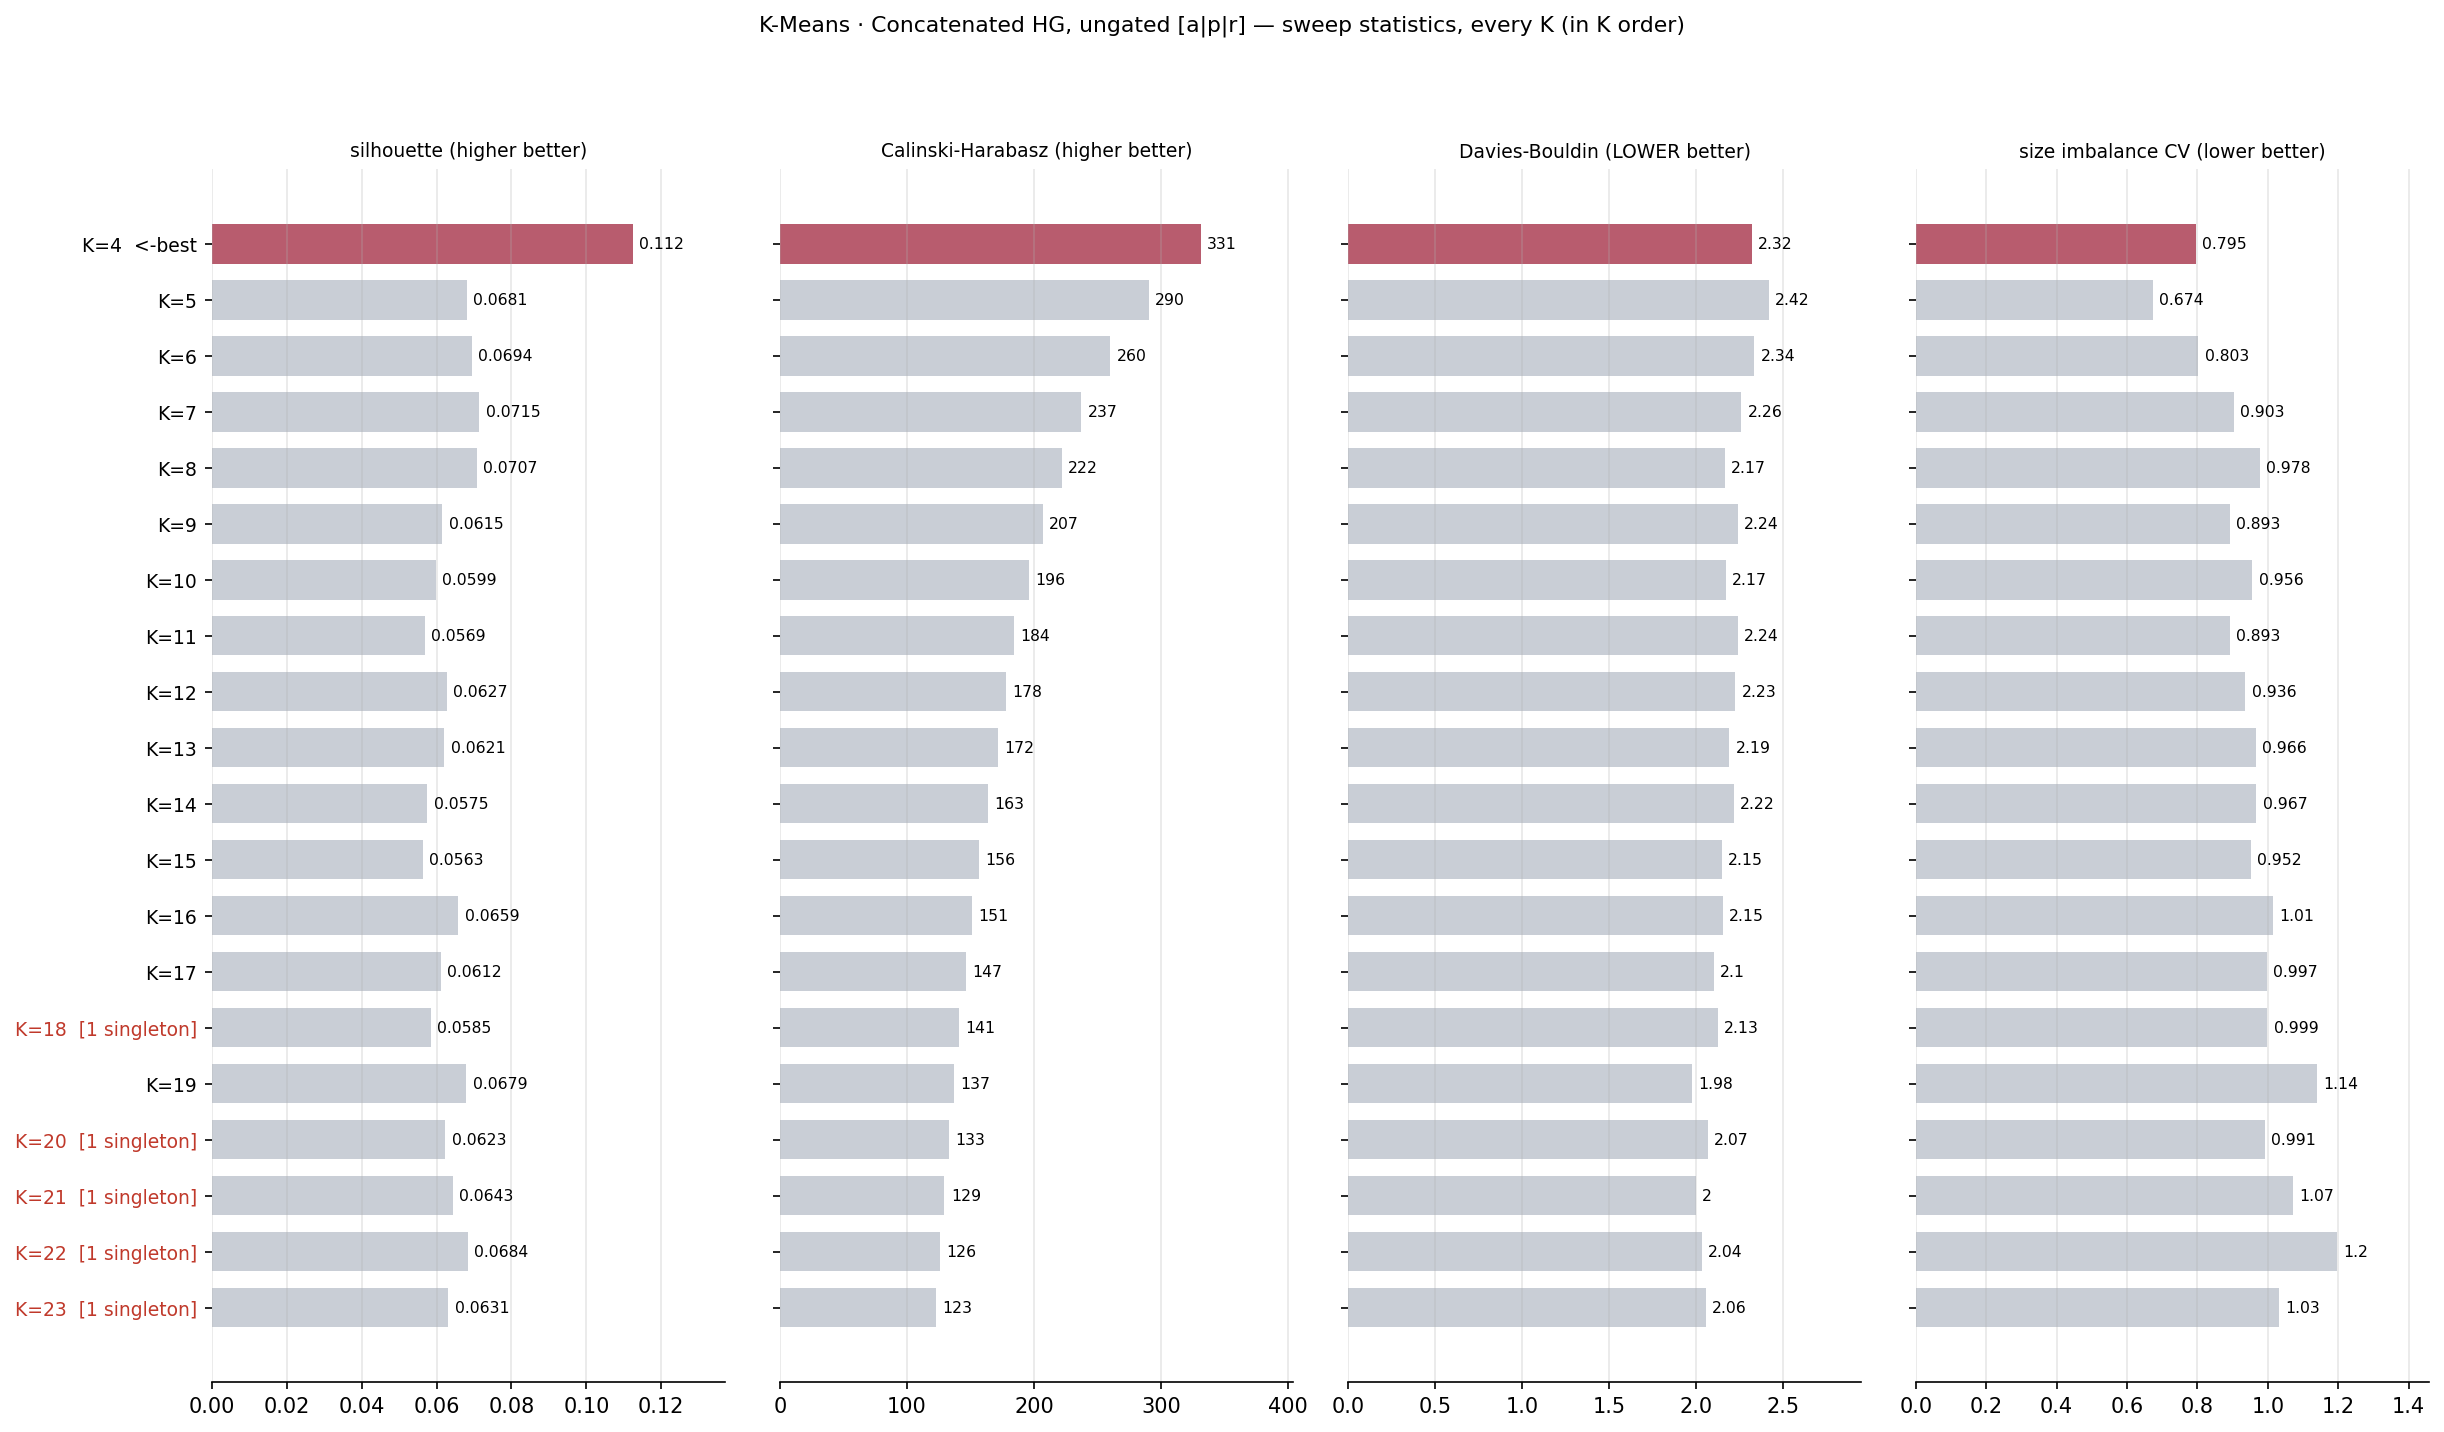

Values plotted in this chart, from the file beside it:
k, silhouette, calinski_harabasz, davies_bouldin, n_clusters, n_singletons, min_size, max_size, size_cv
4, 0.1124, 331.1, 2.321, 4, 0, 248, 1696, 0.7953
5, 0.06814, 290.2, 2.42, 5, 0, 161, 1086, 0.6742
6, 0.06937, 260, 2.336, 6, 0, 118, 1171, 0.803
7, 0.07146, 237.2, 2.261, 7, 0, 64, 1140, 0.9028
8, 0.07075, 221.9, 2.167, 8, 0, 53, 1068, 0.9776
9, 0.06153, 206.8, 2.241, 9, 0, 47, 905, 0.893
10, 0.05987, 196, 2.172, 10, 0, 13, 814, 0.9558
11, 0.05691, 184.1, 2.241, 11, 0, 13, 810, 0.8928
12, 0.06275, 177.5, 2.228, 12, 0, 13, 778, 0.9364
13, 0.06207, 171.7, 2.193, 13, 0, 11, 771, 0.9662
14, 0.05754, 163.4, 2.217, 14, 0, 11, 716, 0.9675
15, 0.05632, 156.4, 2.151, 15, 0, 3, 624, 0.9519
16, 0.06585, 151.3, 2.154, 16, 0, 11, 714, 1.014
17, 0.06116, 146.7, 2.102, 17, 0, 3, 602, 0.997
18, 0.05851, 140.9, 2.125, 18, 1, 1, 587, 0.9989
19, 0.06792, 136.9, 1.976, 19, 0, 3, 672, 1.14
20, 0.06232, 133, 2.069, 20, 1, 1, 558, 0.991
21, 0.0643, 129.5, 2.001, 21, 1, 1, 503, 1.071
22, 0.06837, 126, 2.035, 22, 1, 1, 658, 1.196
23, 0.06314, 123.1, 2.058, 23, 1, 1, 511, 1.031
